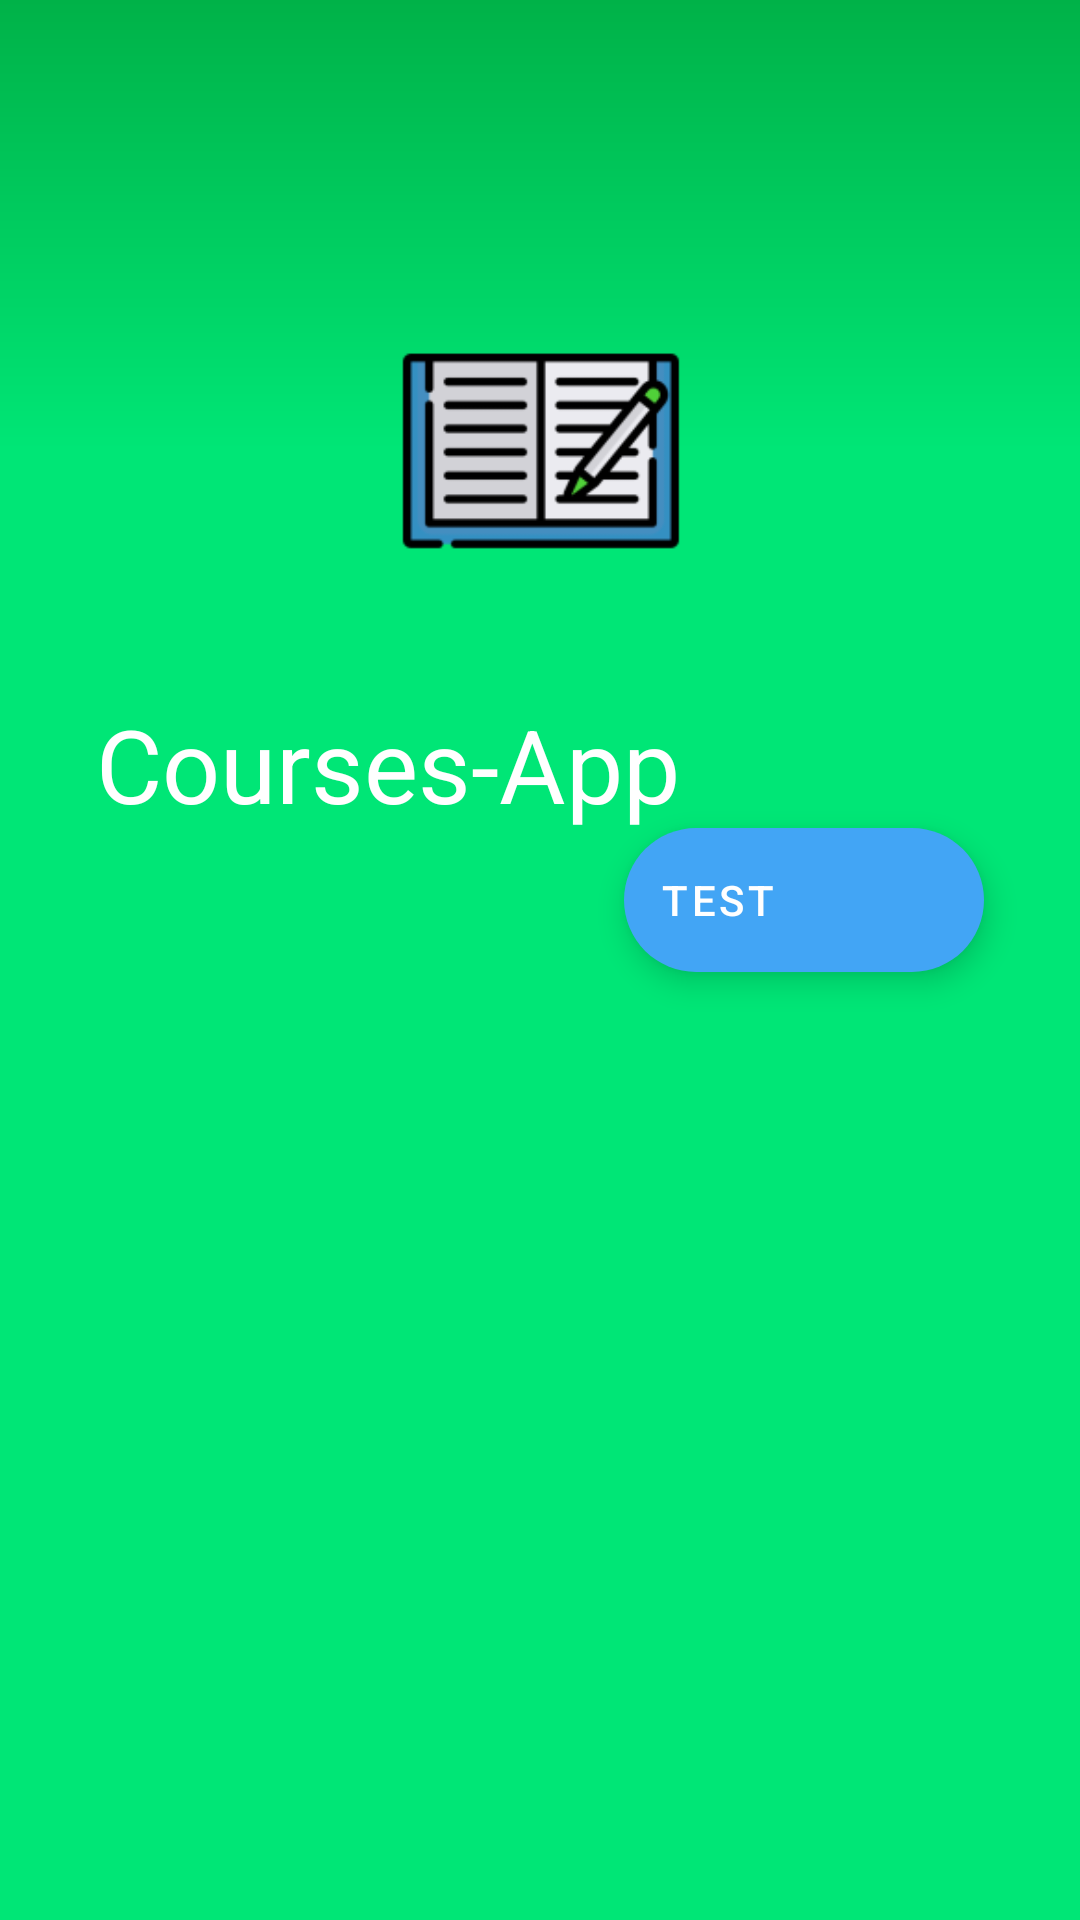

The Android layout XML behind this screen, and the referenced resources:
<!-- AndroidManifest.xml: application theme Theme.CoursesApp -->
<!-- res/layout/fragment_detail.xml -->
<?xml version="1.0" encoding="utf-8"?>
<layout xmlns:android="http://schemas.android.com/apk/res/android"
    xmlns:app="http://schemas.android.com/apk/res-auto"
    xmlns:tools="http://schemas.android.com/tools">

    <androidx.coordinatorlayout.widget.CoordinatorLayout
        android:layout_width="match_parent"
        android:layout_height="match_parent"
        android:background="@color/primaryColor"
        tools:context=".view.fragments.DetailFragment">

        <com.google.android.material.appbar.AppBarLayout
            android:id="@+id/app_bar"
            android:layout_width="match_parent"
            android:layout_height="@dimen/logo_size"
            android:fitsSystemWindows="true"
            android:theme="@style/Theme.CoursesApp">

            <com.google.android.material.appbar.CollapsingToolbarLayout
                android:id="@+id/coll_toolbar"
                android:layout_width="match_parent"
                android:layout_height="match_parent"
                android:background="@drawable/coll_bg"
                android:fitsSystemWindows="true"
                app:collapsedTitleTextAppearance="@style/collapsingAppBar"
                app:contentScrim="?attr/colorPrimary"
                app:expandedTitleTextAppearance="@style/expandingAppBar"
                app:layout_scrollFlags="scroll|snap|exitUntilCollapsed"
                app:title="@string/app_name">

                <com.google.android.material.imageview.ShapeableImageView
                    android:id="@+id/img_detail"
                    android:layout_width="@dimen/coll_img"
                    android:layout_height="@dimen/coll_img"
                    android:layout_gravity="center"
                    android:scaleType="centerCrop"
                    app:layout_collapseMode="parallax"
                    app:srcCompat="@mipmap/ic_launcher_foreground" />

                <Toolbar
                    android:id="@+id/toolbar_detail"
                    android:layout_width="match_parent"
                    android:layout_height="?attr/actionBarSize"
                    android:navigationIcon="@drawable/ic_back"
                    app:layout_collapseMode="pin" />
            </com.google.android.material.appbar.CollapsingToolbarLayout>
        </com.google.android.material.appbar.AppBarLayout>

        <androidx.core.widget.NestedScrollView
            android:layout_width="match_parent"
            android:layout_height="match_parent"
            android:background="@drawable/scroll_bg"
            android:elevation="@dimen/elevation_small"
            app:layout_behavior="com.google.android.material.appbar.AppBarLayout$ScrollingViewBehavior">

            <RelativeLayout
                android:layout_width="match_parent"
                android:layout_height="match_parent">

                <com.google.android.material.textview.MaterialTextView
                    android:id="@+id/txt_des_detail"
                    android:layout_width="match_parent"
                    android:layout_height="wrap_content"
                    android:layout_margin="@dimen/view_margin"
                    android:gravity="start"
                    android:padding="@dimen/view_padding"
                    android:textSize="@dimen/txt_size" />

                <com.google.android.material.textview.MaterialTextView
                    android:id="@+id/txt_last_detail"
                    android:layout_width="match_parent"
                    android:layout_height="wrap_content"
                    android:layout_below="@id/txt_des_detail"
                    android:layout_margin="@dimen/view_margin_big"
                    android:textSize="@dimen/txt_mini" />

            </RelativeLayout>
        </androidx.core.widget.NestedScrollView>

        <com.google.android.material.floatingactionbutton.ExtendedFloatingActionButton
            android:id="@+id/fab_test"
            android:layout_width="wrap_content"
            android:layout_height="wrap_content"
            android:layout_marginEnd="@dimen/view_margin_big"
            android:text="@string/test"
            android:textColor="@color/white"
            app:backgroundTint="@color/secondaryColor"
            app:icon="@drawable/ic_test"
            app:iconTint="@color/white"
            app:layout_anchor="@id/app_bar"
            app:layout_anchorGravity="end|bottom" />
    </androidx.coordinatorlayout.widget.CoordinatorLayout>
</layout>
<!-- resources referenced by this layout -->
<resources>
  <color name="primaryColor">#00e676</color>
  <color name="secondaryColor">#42a5f5</color>
  <color name="white">#FFFFFFFF</color>
  <dimen name="coll_img">200dp</dimen>
  <dimen name="elevation_small">4dp</dimen>
  <dimen name="logo_size">300dp</dimen>
  <dimen name="txt_mini">12sp</dimen>
  <dimen name="txt_size">18sp</dimen>
  <dimen name="view_margin">16dp</dimen>
  <dimen name="view_margin_big">32dp</dimen>
  <dimen name="view_padding">16dp</dimen>
  <!-- drawable coll_bg (drawable) -->
  <?xml version="1.0" encoding="utf-8"?>
  <shape xmlns:android="http://schemas.android.com/apk/res/android">
  <gradient android:angle="270"
      android:startColor="@color/primaryDarkColor"
      android:centerColor="@color/primaryColor"
      android:endColor="@color/primaryColor"/>
  </shape>
  <!-- mipmap ic_launcher_foreground: png bitmap (mipmap-hdpi, 2517 bytes) -->
  <string name="app_name">Courses-App</string>
  <string name="test">Test</string>
  <style name="Theme.CoursesApp" parent="Theme.MaterialComponents.DayNight.NoActionBar">
          
          <item name="colorPrimary">@color/primaryColor</item>
          <item name="colorPrimaryVariant">@color/primaryDarkColor</item>
          <item name="colorOnPrimary">@color/white</item>
          
          <item name="colorSecondary">@color/secondaryColor</item>
          <item name="colorSecondaryVariant">@color/secondaryDarkColor</item>
          <item name="colorOnSecondary">@color/black</item>
          
          <item name="android:statusBarColor" tools:targetApi="l">?attr/colorPrimaryVariant</item>
          
      </style>
  <style name="collapsingAppBar" parent="@style/TextAppearance.AppCompat.Widget.ActionBar.Title">
          <item name="android:textColor">@color/white</item>
      </style>
  <style name="expandingAppBar" parent="">
          <item name="android:textColor">@color/white</item>
      </style>
  <color name="primaryDarkColor">#00b248</color>
  <color name="secondaryDarkColor">#0077c2</color>
  <color name="black">#FF000000</color>
</resources>
